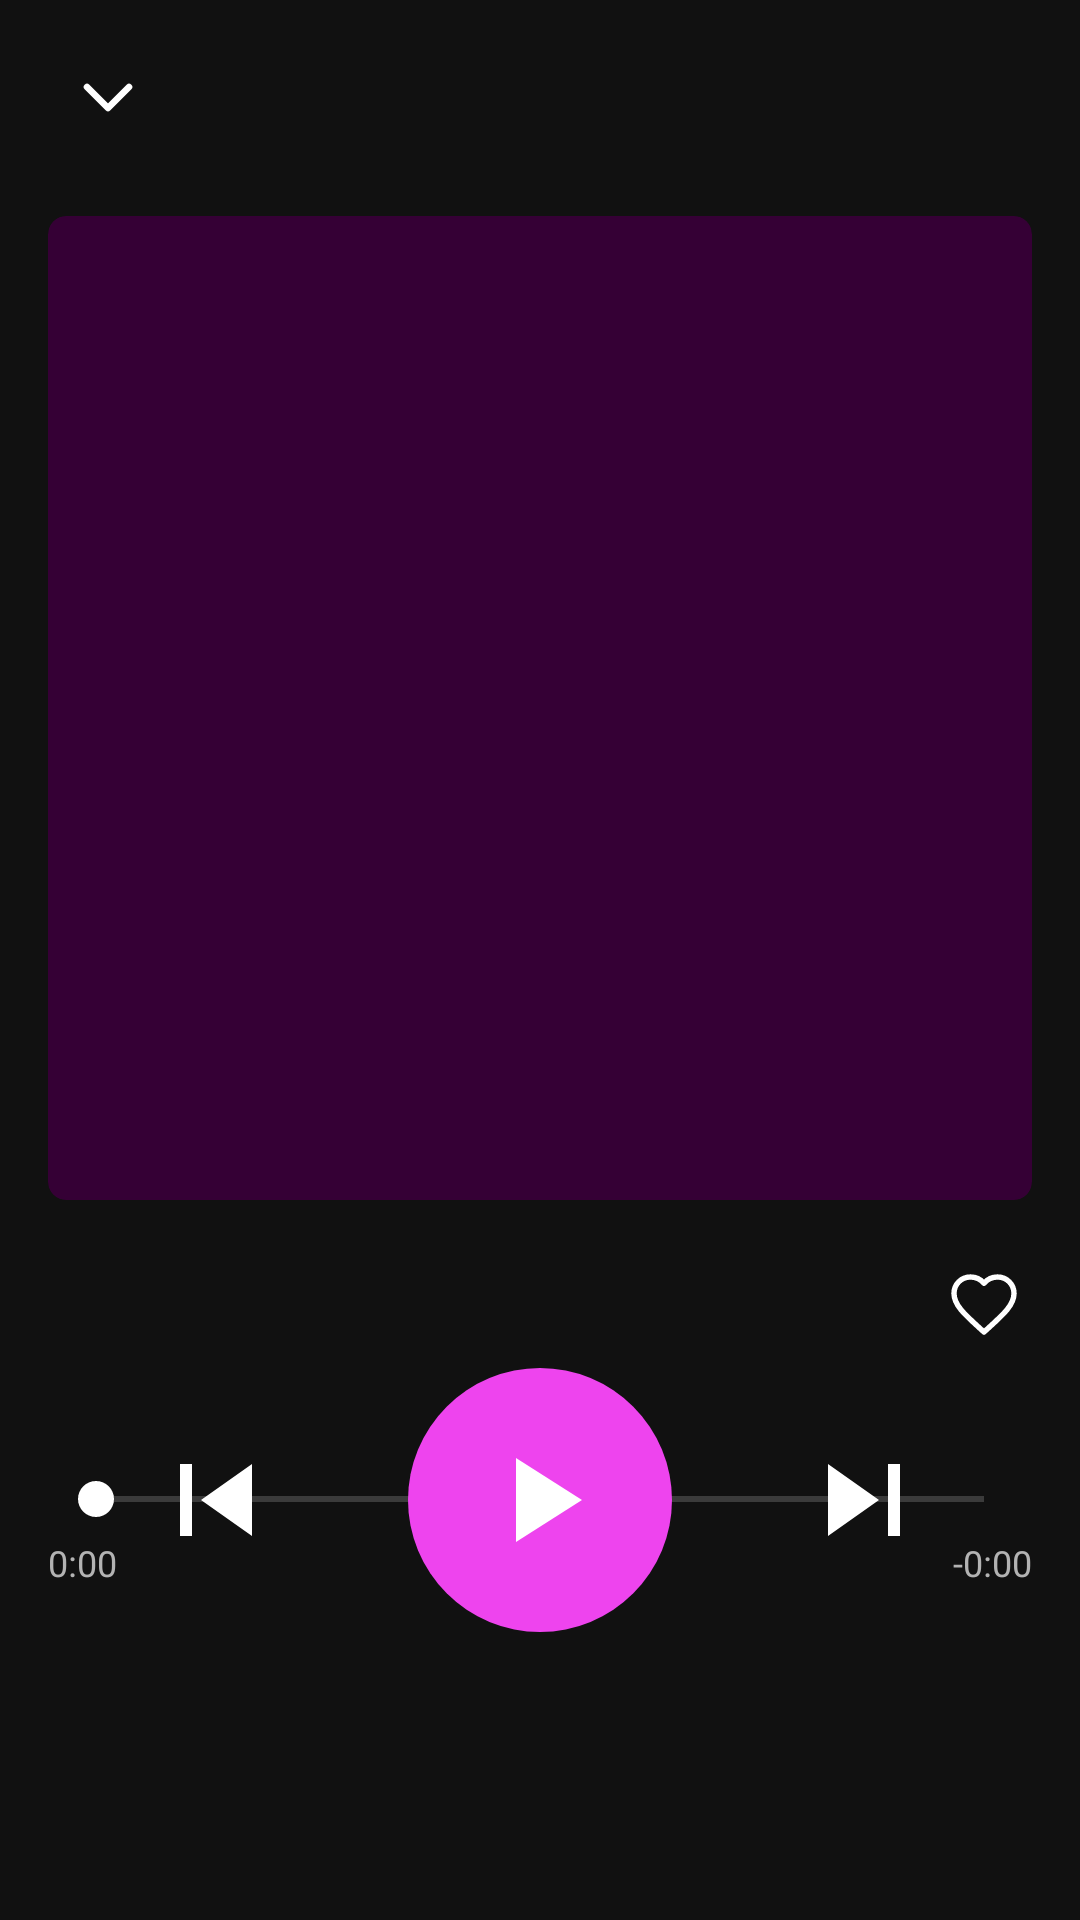

Produce the Android XML layout that renders to this screen, including the resource entries it uses.
<!-- AndroidManifest.xml: application theme Theme.Soundwave -->
<!-- res/layout/activity_player.xml -->
<?xml version="1.0" encoding="utf-8"?>
<androidx.constraintlayout.widget.ConstraintLayout
    xmlns:android="http://schemas.android.com/apk/res/android"
    xmlns:app="http://schemas.android.com/apk/res-auto"
    android:layout_width="match_parent"
    android:layout_height="match_parent"
    android:background="@color/bg_primary"
    android:fitsSystemWindows="true">

    
    <ImageButton
        android:id="@+id/p_back"
        android:layout_width="40dp"
        android:layout_height="40dp"
        android:src="@drawable/ic_chevron_down"
        android:background="?attr/selectableItemBackgroundBorderless"
        android:layout_marginStart="16dp"
        android:layout_marginTop="12dp"
        app:layout_constraintTop_toTopOf="parent"
        app:layout_constraintStart_toStartOf="parent" />

    <TextView
        android:id="@+id/p_header_title"
        android:layout_width="0dp"
        android:layout_height="wrap_content"
        android:textColor="@color/text_primary"
        android:textSize="15sp"
        android:textStyle="bold"
        android:gravity="center"
        android:maxLines="1"
        android:ellipsize="end"
        android:layout_marginEnd="56dp"
        app:layout_constraintTop_toTopOf="@id/p_back"
        app:layout_constraintBottom_toBottomOf="@id/p_back"
        app:layout_constraintStart_toEndOf="@id/p_back"
        app:layout_constraintEnd_toEndOf="parent" />

    
    <ImageView
        android:id="@+id/p_cover"
        android:layout_width="0dp"
        android:layout_height="0dp"
        android:scaleType="centerCrop"
        android:background="@drawable/cover_placeholder"
        android:clipToOutline="true"
        android:layout_marginHorizontal="16dp"
        android:layout_marginTop="20dp"
        app:layout_constraintDimensionRatio="1:1"
        app:layout_constraintTop_toBottomOf="@id/p_back"
        app:layout_constraintStart_toStartOf="parent"
        app:layout_constraintEnd_toEndOf="parent"
        app:layout_constraintHeight_max="360dp" />

    
    <TextView
        android:id="@+id/p_title"
        android:layout_width="0dp"
        android:layout_height="wrap_content"
        android:layout_marginStart="16dp"
        android:layout_marginTop="20dp"
        android:layout_marginEnd="8dp"
        android:textColor="@color/text_primary"
        android:textSize="22sp"
        android:textStyle="bold"
        android:maxLines="1"
        android:ellipsize="end"
        app:layout_constraintTop_toBottomOf="@id/p_cover"
        app:layout_constraintStart_toStartOf="parent"
        app:layout_constraintEnd_toStartOf="@id/p_like" />

    
    <ImageButton
        android:id="@+id/p_like"
        android:layout_width="40dp"
        android:layout_height="40dp"
        android:src="@drawable/ic_favorite_border"
        android:background="?attr/selectableItemBackgroundBorderless"
        android:layout_marginEnd="12dp"
        app:layout_constraintEnd_toEndOf="parent"
        app:layout_constraintTop_toTopOf="@id/p_title"
        app:layout_constraintBottom_toBottomOf="@id/p_title" />

    
    <TextView
        android:id="@+id/p_artist"
        android:layout_width="0dp"
        android:layout_height="wrap_content"
        android:layout_marginStart="16dp"
        android:layout_marginTop="3dp"
        android:layout_marginEnd="56dp"
        android:textColor="@color/text_secondary"
        android:textSize="15sp"
        android:maxLines="1"
        android:ellipsize="end"
        app:layout_constraintTop_toBottomOf="@id/p_title"
        app:layout_constraintStart_toStartOf="parent"
        app:layout_constraintEnd_toEndOf="parent" />

    
    <SeekBar
        android:id="@+id/p_seek"
        android:layout_width="0dp"
        android:layout_height="wrap_content"
        android:layout_marginHorizontal="16dp"
        android:layout_marginTop="18dp"
        android:max="1000"
        android:progressTint="@color/text_primary"
        android:thumbTint="@color/text_primary"
        android:progressBackgroundTint="@color/text_secondary"
        app:layout_constraintTop_toBottomOf="@id/p_artist"
        app:layout_constraintStart_toStartOf="parent"
        app:layout_constraintEnd_toEndOf="parent" />

    
    <TextView
        android:id="@+id/p_time_current"
        android:layout_width="wrap_content"
        android:layout_height="wrap_content"
        android:layout_marginStart="16dp"
        android:layout_marginTop="4dp"
        android:text="0:00"
        android:textColor="@color/text_secondary"
        android:textSize="12sp"
        app:layout_constraintTop_toBottomOf="@id/p_seek"
        app:layout_constraintStart_toStartOf="parent" />

    
    <TextView
        android:id="@+id/p_time_total"
        android:layout_width="wrap_content"
        android:layout_height="wrap_content"
        android:layout_marginEnd="16dp"
        android:layout_marginTop="4dp"
        android:text="-0:00"
        android:textColor="@color/text_secondary"
        android:textSize="12sp"
        app:layout_constraintTop_toBottomOf="@id/p_seek"
        app:layout_constraintEnd_toEndOf="parent" />

    
    <LinearLayout
        android:layout_width="wrap_content"
        android:layout_height="wrap_content"
        android:orientation="horizontal"
        android:gravity="center_vertical"
        android:layout_marginBottom="96dp"
        app:layout_constraintBottom_toBottomOf="parent"
        app:layout_constraintStart_toStartOf="parent"
        app:layout_constraintEnd_toEndOf="parent">

        <ImageButton
            android:id="@+id/p_prev"
            android:layout_width="64dp"
            android:layout_height="64dp"
            android:padding="8dp"
            android:scaleType="fitCenter"
            android:background="?attr/selectableItemBackgroundBorderless"
            android:src="@drawable/ic_skip_prev" />

        <ImageButton
            android:id="@+id/p_play"
            android:layout_width="88dp"
            android:layout_height="88dp"
            android:layout_marginHorizontal="32dp"
            android:padding="20dp"
            android:scaleType="fitCenter"
            android:background="@drawable/bg_play_button"
            android:src="@drawable/ic_play" />

        <ImageButton
            android:id="@+id/p_next"
            android:layout_width="64dp"
            android:layout_height="64dp"
            android:padding="8dp"
            android:scaleType="fitCenter"
            android:background="?attr/selectableItemBackgroundBorderless"
            android:src="@drawable/ic_skip_next" />

    </LinearLayout>

</androidx.constraintlayout.widget.ConstraintLayout>
<!-- resources referenced by this layout -->
<resources>
  <color name="bg_primary">#FF111111</color>
  <color name="text_primary">#FFFFFFFF</color>
  <color name="text_secondary">#FFB3B3B3</color>
  <!-- drawable bg_play_button (drawable) -->
  <?xml version="1.0" encoding="utf-8"?>
  <shape xmlns:android="http://schemas.android.com/apk/res/android"
      android:shape="oval">
      <solid android:color="@color/color_play_button" />
  </shape>
  <!-- drawable cover_placeholder (drawable) -->
  <?xml version="1.0" encoding="utf-8"?>
  <shape xmlns:android="http://schemas.android.com/apk/res/android"
      android:shape="rectangle">
      <solid android:color="#FF350035" />
      <corners android:radius="6dp" />
  </shape>
  <!-- drawable ic_chevron_down (drawable) -->
  <?xml version="1.0" encoding="utf-8"?>
  <vector xmlns:android="http://schemas.android.com/apk/res/android"
      android:width="24dp"
      android:height="24dp"
      android:viewportWidth="24"
      android:viewportHeight="24">
      <path
          android:fillColor="@android:color/transparent"
          android:strokeColor="@color/text_primary"
          android:strokeWidth="2.2"
          android:strokeLineCap="round"
          android:strokeLineJoin="round"
          android:pathData="M5,9L12,16L19,9" />
  </vector>
  <!-- drawable ic_favorite_border (drawable) -->
  <?xml version="1.0" encoding="utf-8"?>
  <vector xmlns:android="http://schemas.android.com/apk/res/android"
      android:width="24dp"
      android:height="24dp"
      android:viewportWidth="24"
      android:viewportHeight="24">
      <path
          android:fillColor="@android:color/transparent"
          android:strokeColor="@color/text_primary"
          android:strokeWidth="1.8"
          android:strokeLineCap="round"
          android:strokeLineJoin="round"
          android:pathData="M12,21.35L10.55,20.03C5.4,15.36 2,12.27 2,8.5C2,5.41 4.42,3 7.5,3C9.24,3 10.91,3.81 12,5.08C13.09,3.81 14.76,3 16.5,3C19.58,3 22,5.41 22,8.5C22,12.27 18.6,15.36 13.45,20.03L12,21.35Z" />
  </vector>
  <!-- drawable ic_play (drawable) -->
  <vector xmlns:android="http://schemas.android.com/apk/res/android"
      android:width="32dp"
      android:height="32dp"
      android:viewportWidth="24"
      android:viewportHeight="24"
      android:tint="@color/text_primary">
      <path
          android:fillColor="#FFFFFF"
          android:pathData="M8,5v14l11,-7z" />
  </vector>
  <!-- drawable ic_skip_next (drawable) -->
  <vector xmlns:android="http://schemas.android.com/apk/res/android"
      android:width="32dp"
      android:height="32dp"
      android:viewportWidth="24"
      android:viewportHeight="24"
      android:tint="@color/text_primary">
      <path
          android:fillColor="#FFFFFF"
          android:pathData="M6,18l8.5,-6L6,6v12zM16,6v12h2V6h-2z" />
  </vector>
  <!-- drawable ic_skip_prev (drawable) -->
  <vector xmlns:android="http://schemas.android.com/apk/res/android"
      android:width="32dp"
      android:height="32dp"
      android:viewportWidth="24"
      android:viewportHeight="24"
      android:tint="@color/text_primary">
      <path
          android:fillColor="#FFFFFF"
          android:pathData="M6,6h2v12L6,18zM9.5,12l8.5,6L18,6z" />
  </vector>
  <style name="Theme.Soundwave" parent="Base.Theme.Soundwave" />
  <color name="color_play_button">#FFEE44EE</color>
  <style name="Base.Theme.Soundwave" parent="Theme.Material3.DayNight.NoActionBar">
          <item name="android:windowBackground">@color/bg_primary</item>
          <item name="android:statusBarColor">@color/bg_primary</item>
          <item name="android:navigationBarColor">@color/bg_navbar</item>
      </style>
  <color name="bg_navbar">#FF000000</color>
</resources>
